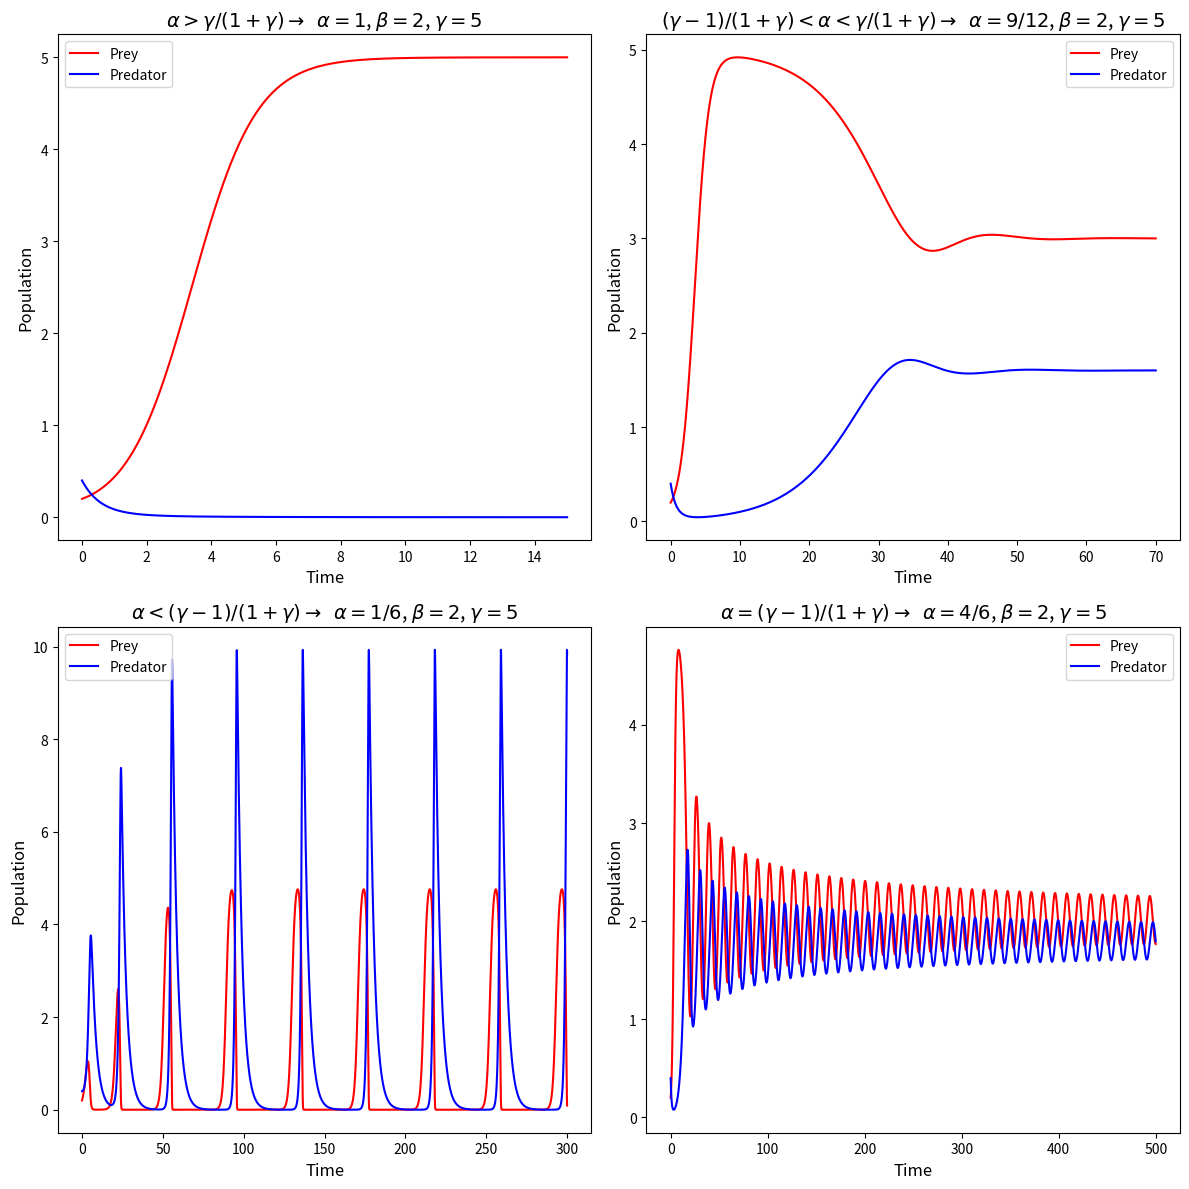

Write the Python code that produced this figure. (Note: this script raises an exception after producing the figure.)

import numpy as np
import matplotlib.pyplot as plt

def dx(x, y, g):
    return x*(1-x/g) - x*y/(1+x)

def dy(x, y, a, b):
    return b*y*(x/(1+x) - a)

def rk4(x0, y0, a, b, g, t):
    dt = 0.001
    n = int(t/dt)
    
    x = np.zeros(n)
    y = np.zeros(n)
    time = np.linspace(0, t, n)
    
    x[0], y[0] = x0, y0
    
    for i in range(1, n):
        k1x = dt * dx(x[i-1], y[i-1], g)
        k1y = dt * dy(x[i-1], y[i-1], a, b)
        
        k2x = dt * dx(x[i-1] + 0.5*k1x, y[i-1] + 0.5*k1y, g)
        k2y = dt * dy(x[i-1] + 0.5*k1x, y[i-1] + 0.5*k1y, a, b)
        
        k3x = dt * dx(x[i-1] + 0.5*k2x, y[i-1] + 0.5*k2y, g)
        k3y = dt * dy(x[i-1] + 0.5*k2x, y[i-1] + 0.5*k2y, a, b)
        
        k4x = dt * dx(x[i-1] + k3x, y[i-1] + k3y, g)
        k4y = dt * dy(x[i-1] + k3x, y[i-1] + k3y, a, b)
        
        x[i] = x[i-1] + (k1x + 2*k2x + 2*k3x + k4x) / 6
        y[i] = y[i-1] + (k1y + 2*k2y + 2*k3y + k4y) / 6
    
    return time, x, y

# Define the figure and axes for a 2x2 grid of plots
plt.figure(figsize=(12, 12))

# Parameters sets for different graphs, including different initial conditions
x0=0.2
y0=0.4
parameters_and_initial_conditions = [
    ((1, 2, 5), (x0, y0)),
    ((9/12, 2, 5), (x0, y0)),
    ((1/6, 2, 5), (x0, y0)),
    ((4/6, 2, 5), (x0, y0))
]

# Common axis range and ticks, might need adjustment based on new conditions
# t=50
# xlim = (0, t)
# ylim = (0, 0.6)
# xticks = np.arange(0, t+1, 1)
# yticks = np.arange(0, 1.1, 0.1)


ts = [15,70,300,500]

# Loop over each (r, a) pair with their initial conditions and plot the results
for i, ((a, b, g), (x0, y0)) in enumerate(parameters_and_initial_conditions, 1):

    t=ts[i-1]
    xlim = (0, t)
    ylim = (0, 0.6)
    xticks = np.arange(0, t+1, 1)
    yticks = np.arange(0, 1.1, 0.1)

    time, x, y = rk4(x0, y0, a, b, g, t)
    
    plt.subplot(2, 2, i)  # Update for a 2x2 grid
    plt.plot(time, x, label='Prey', color='r')
    plt.plot(time, y, label='Predator', color='b')
    plt.xlabel('Time', fontsize=12)
    plt.ylabel('Population', fontsize=12)

 

    #plt.title(f'$\\alpha = {a}$, $\\beta = {b}$, $\\gamma = {g}$\n$x_0 = {x0}$, $y_0 = {y0}$', fontsize=14)  # Include initial conditions in title

    if a>g/(1+g):
        plt.title(f"$\\alpha>\\gamma/(1+\\gamma) \\rightarrow$  $\\alpha = 1$, $\\beta = {b}$, $\\gamma = {g}$", fontsize=14)
    else:
        if  (g-1)/(1+g) < a < g/(1+g):
            plt.title(f"$ (\\gamma-1)/(1+\\gamma)<\\alpha< \\gamma/(1+\\gamma) \\rightarrow$  $\\alpha = 9/12 $, $\\beta = {b}$, $\\gamma = {g}$", fontsize=14)
        elif a < (g-1)/(1+g) :
            plt.title(f"$ \\alpha<(\\gamma-1)/(1+\\gamma) \\rightarrow$  $\\alpha = 1/6$, $\\beta = {b}$, $\\gamma = {g}$", fontsize=14)
        else :
            plt.title(f"$\\alpha=(\\gamma-1)/(1+\\gamma) \\rightarrow$  $\\alpha = 4/6$, $\\beta = {b}$, $\\gamma = {g}$", fontsize=14)




    #plt.title(f'$a = {a}$, $b = {b}$\n$x_0 = {x0}$, $y_0 = {y0}$', fontsize=14)  # Include initial conditions in title
    plt.legend()
    # plt.xlim(xlim)
    # plt.ylim(ylim)
    # plt.xticks(xticks)
    # plt.yticks(yticks)

plt.tight_layout()
plt.savefig('images/solver_4.pdf', dpi=300, bbox_inches='tight')